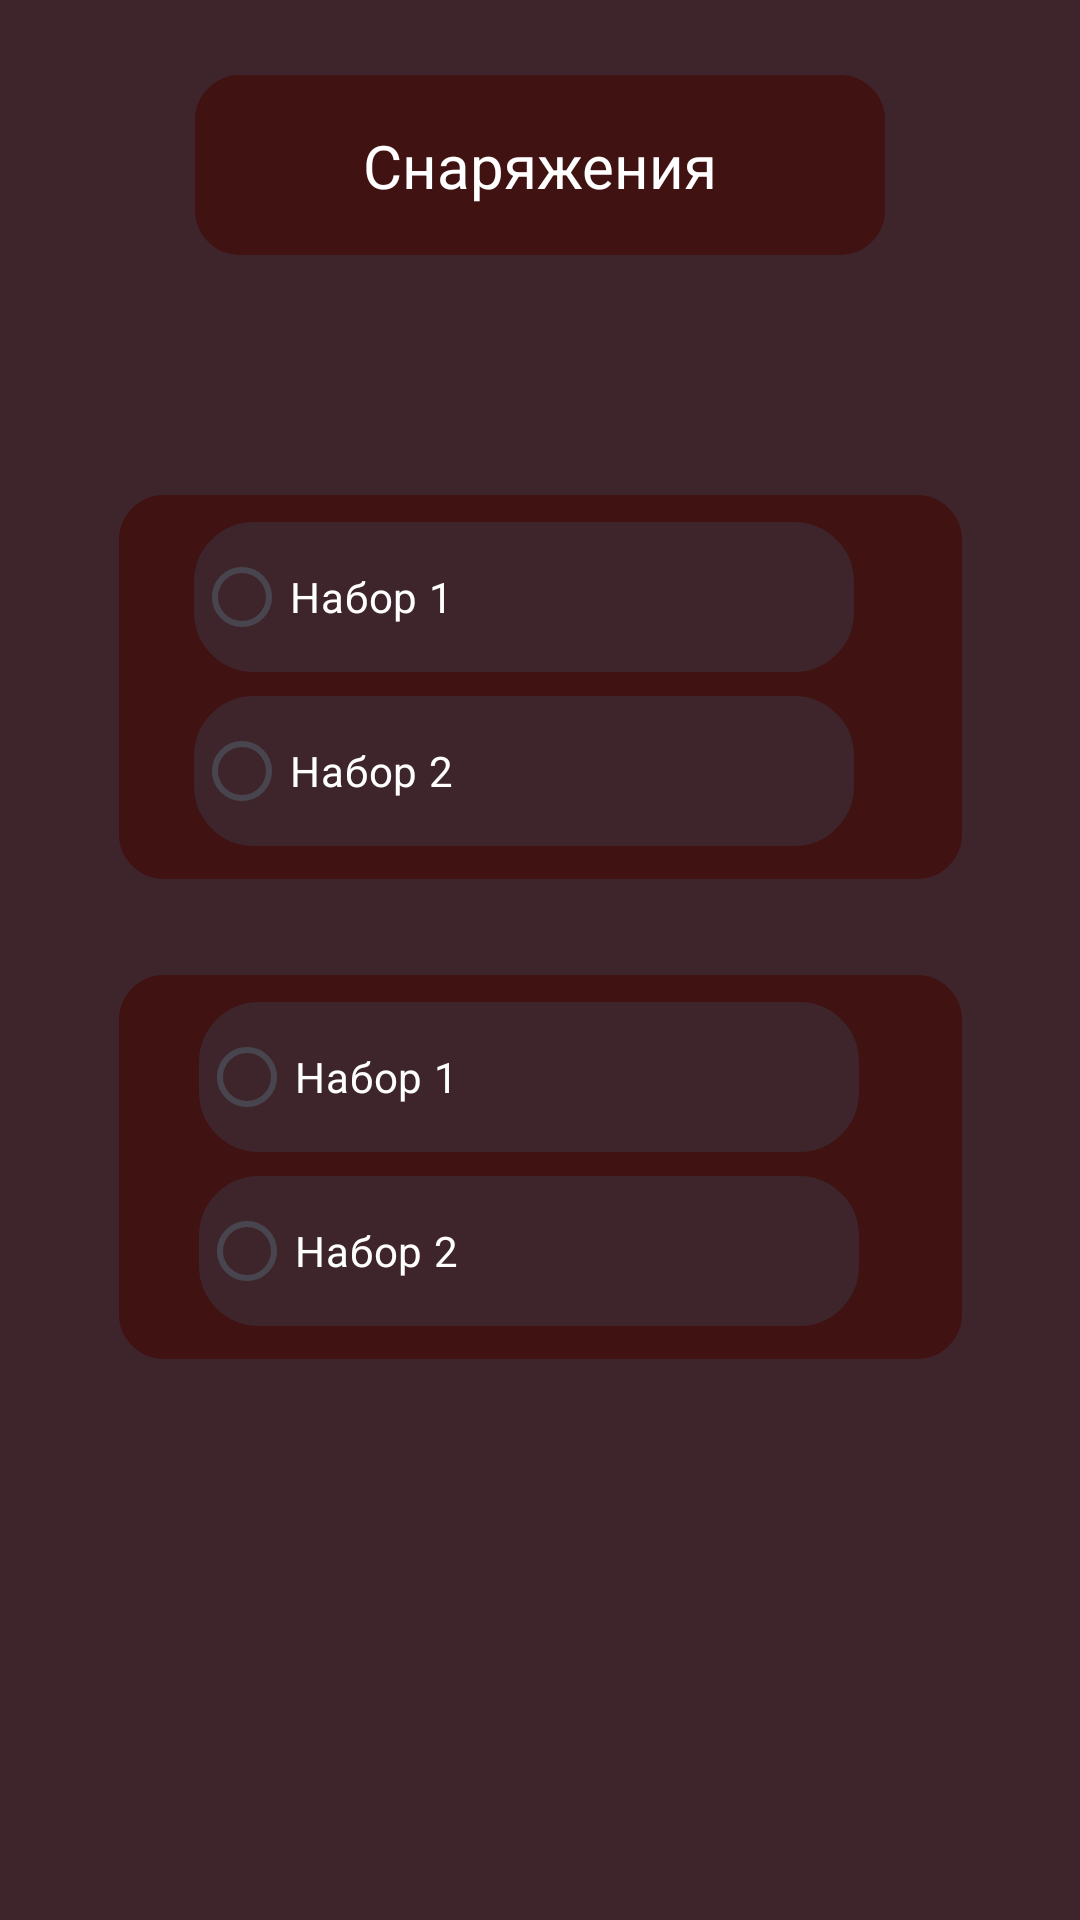

Here is an Android app screen rendered from its layout file. Give the layout XML and the strings, colors and styles it references.
<!-- AndroidManifest.xml: application theme Theme.DF -->
<!-- res/layout/activity_eqvip.xml -->
<?xml version="1.0" encoding="utf-8"?>
<androidx.constraintlayout.widget.ConstraintLayout xmlns:android="http://schemas.android.com/apk/res/android"
    xmlns:app="http://schemas.android.com/apk/res-auto"
    xmlns:tools="http://schemas.android.com/tools"
    android:layout_width="match_parent"
    android:layout_height="match_parent"
    android:background="@color/black_and_red"
    tools:context=".eqvip">

    <View
        android:id="@+id/view16"
        android:layout_width="230dp"
        android:layout_height="60dp"
        android:layout_marginTop="25dp"
        android:background="@drawable/custom_rectangle"
        app:layout_constraintEnd_toEndOf="parent"
        app:layout_constraintStart_toStartOf="parent"
        app:layout_constraintTop_toTopOf="parent"
        tools:ignore="MissingConstraints" />

    <TextView
        android:id="@+id/textView15"
        android:layout_width="wrap_content"
        android:layout_height="wrap_content"
        android:text="Снаряжения"
        android:textColor="@color/white"
        android:textSize="20dp"
        app:layout_constraintBottom_toBottomOf="@+id/view16"
        app:layout_constraintEnd_toEndOf="@+id/view16"
        app:layout_constraintStart_toStartOf="@+id/view16"
        app:layout_constraintTop_toTopOf="@+id/view16" />

    <View
        android:id="@+id/view8"
        android:layout_width="281dp"
        android:layout_height="128dp"
        android:layout_marginTop="80dp"
        android:background="@drawable/custom_rectangle"
        android:textAlignment="center"
        app:layout_constraintEnd_toEndOf="parent"
        app:layout_constraintStart_toStartOf="parent"
        app:layout_constraintTop_toBottomOf="@+id/view16" />

    <View
        android:id="@+id/view9"
        android:layout_width="281dp"
        android:layout_height="128dp"
        android:layout_marginTop="240dp"
        android:background="@drawable/custom_rectangle"
        android:textAlignment="center"
        app:layout_constraintEnd_toEndOf="parent"
        app:layout_constraintStart_toStartOf="parent"
        app:layout_constraintTop_toBottomOf="@+id/view16" />


    <RadioGroup
        android:layout_width="251dp"
        android:layout_height="119dp"
        android:layout_marginTop="164dp"
        app:layout_constraintEnd_toEndOf="parent"
        app:layout_constraintHorizontal_bias="0.593"
        app:layout_constraintStart_toStartOf="parent"
        app:layout_constraintTop_toTopOf="parent">

        <RadioButton
            android:id="@+id/radioButton"
            android:layout_width="220dp"
            android:layout_height="50dp"
            android:layout_marginTop="10dp"
            android:background="@drawable/customer_rectagle2"
            android:text="Набор 1"
            android:textColor="@color/white" />

        <RadioButton
            android:id="@+id/radioButton2"
            android:layout_width="220dp"
            android:layout_height="50dp"
            android:layout_marginTop="8dp"
            android:background="@drawable/customer_rectagle2"
            android:text="Набор 2"
            android:textColor="@color/white" />
    </RadioGroup>

    <RadioGroup
        android:layout_width="242dp"
        android:layout_height="118dp"
        android:layout_marginTop="324dp"
        app:layout_constraintEnd_toEndOf="parent"
        app:layout_constraintHorizontal_bias="0.562"
        app:layout_constraintStart_toStartOf="parent"
        app:layout_constraintTop_toTopOf="parent">

        <RadioButton
            android:id="@+id/radioButton3"
            android:layout_width="220dp"
            android:layout_height="50dp"
            android:layout_marginTop="10dp"
            android:background="@drawable/customer_rectagle2"
            android:text="Набор 1"
            android:textColor="@color/white" />

        <RadioButton
            android:id="@+id/radioButton4"
            android:layout_width="220dp"
            android:layout_height="50dp"
            android:layout_marginTop="8dp"
            android:background="@drawable/customer_rectagle2"
            android:text="Набор 2"
            android:textColor="@color/white" />
    </RadioGroup>

    <Button
        android:id="@+id/button5"
        android:layout_width="100dp"
        android:layout_height="50dp"
        android:layout_marginTop="660dp"
        android:backgroundTint="@color/brown"
        android:onClick="goBackHar"
        android:text="Назад"
        android:textColor="@color/white"
        app:layout_constraintEnd_toEndOf="parent"
        app:layout_constraintHorizontal_bias="0.05"
        app:layout_constraintStart_toStartOf="parent"
        app:layout_constraintTop_toTopOf="parent" />

    <Button
        android:id="@+id/button6"
        android:layout_width="100dp"
        android:layout_height="50dp"
        android:layout_marginTop="660dp"
        android:backgroundTint="@color/brown"
        android:onClick="goSkills"
        android:text="Вперед"
        android:textColor="@color/white"
        app:layout_constraintEnd_toEndOf="parent"
        app:layout_constraintHorizontal_bias="0.95"
        app:layout_constraintStart_toStartOf="parent"
        app:layout_constraintTop_toTopOf="parent" />


</androidx.constraintlayout.widget.ConstraintLayout>
<!-- resources referenced by this layout -->
<resources>
  <color name="black_and_red">#FF3D252B</color>
  <color name="brown">#FF411212</color>
  <color name="white">#FFFFFFFF</color>
  <!-- drawable custom_rectangle (drawable) -->
  <?xml version="1.0" encoding="utf-8"?>
  <shape xmlns:android="http://schemas.android.com/apk/res/android"
      android:shape="rectangle" >
  
      <solid android:color="@color/brown" />
  
      <corners android:radius="10dip" />
  
      <stroke
          android:width="10dp"
          android:color="@color/brown" />
  
  </shape>
  <!-- drawable customer_rectagle2 (drawable) -->
  <?xml version="1.0" encoding="utf-8"?>
  <shape xmlns:android="http://schemas.android.com/apk/res/android"
      android:shape="rectangle" >
  
      <solid android:color="@color/black_and_red" />
  
      <corners android:radius="10dip" />
  
      <stroke
          android:width="20dp"
          android:color="@color/black_and_red" />
  
  </shape>
  <style name="Theme.DF" parent="Base.Theme.DF" />
  <style name="Base.Theme.DF" parent="Theme.Material3.DayNight.NoActionBar">
          
          
      </style>
</resources>
